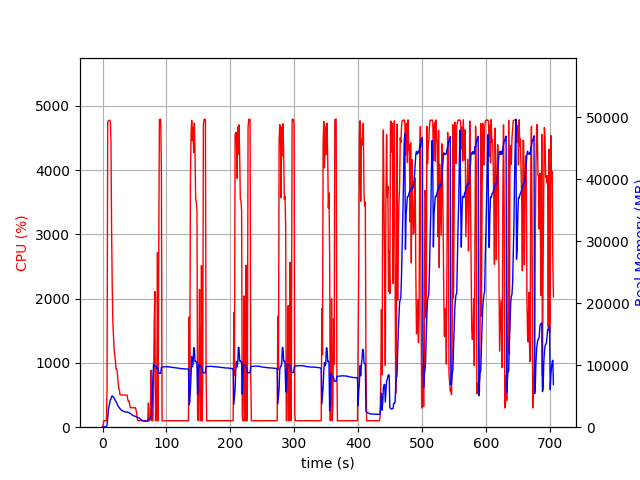

Values plotted in this chart, from the file beside it:
elapsed_time, nproc, cpu, mem_real, mem_virtual
4.1961669921875e-05, 1, 0.0, 8.68, 2993
1.006, 1, 47.7, 56.83, 653.1
2.013, 1, 99.3, 56.83, 653.1
3.02, 1, 100.3, 56.83, 653.1
4.027, 1, 99.3, 56.83, 653.1
5.034, 1, 100.3, 56.83, 653.1
6.04, 1, 99.4, 56.83, 653.1
7.046, 1, 613.8, 396.7, 4382
8.065, 1, 4744, 1412, 5480
9.084, 1, 4763, 2788, 6914
10.1, 1, 4774, 3402, 7553
11.12, 1, 4773, 3804, 7976
12.14, 1, 4762, 4440, 8682
13.17, 1, 4449, 4515, 8828
14.18, 1, 3029, 4908, 9426
15.19, 1, 2164, 5051, 9862
16.2, 1, 1607, 4985, 9906
17.21, 1, 1390, 4771, 9930
18.21, 1, 1198, 4686, 9986
19.22, 1, 1106, 4498, 9986
20.23, 1, 1021, 4267, 9986
21.24, 1, 902.4, 4091, 9986
22.25, 1, 903.4, 3851, 9986
23.25, 1, 828.0, 3656, 10066
24.26, 1, 716.4, 3405, 10242
25.27, 1, 604.6, 3289, 10242
26.28, 1, 581.1, 3138, 10242
27.29, 1, 505.7, 2970, 10242
28.3, 1, 502.8, 2878, 10242
29.31, 1, 504.0, 2782, 10242
30.32, 1, 501.6, 2686, 10242
31.33, 1, 502.0, 2631, 10242
32.34, 1, 500.9, 2567, 10242
33.34, 1, 501.6, 2529, 10242
34.35, 1, 499.6, 2501, 10242
35.36, 1, 501.1, 2470, 10242
36.37, 1, 499.3, 2431, 10242
37.38, 1, 499.4, 2444, 10242
38.39, 1, 499.9, 2458, 10242
39.4, 1, 433.7, 2392, 10242
40.41, 1, 401.2, 2386, 10242
41.42, 1, 403.4, 2345, 10242
42.43, 1, 352.6, 2264, 10242
43.44, 1, 304.0, 2217, 10242
44.45, 1, 302.1, 2134, 10242
45.46, 1, 304.2, 2043, 10242
46.47, 1, 303.2, 1975, 10242
47.48, 1, 301.3, 1901, 10242
48.49, 1, 303.1, 1841, 10242
49.5, 1, 300.8, 1802, 10242
50.51, 1, 300.1, 1780, 10242
51.51, 1, 302.4, 1746, 10242
52.53, 1, 260.4, 1678, 10242
53.53, 1, 201.1, 1654, 10242
54.54, 1, 120.8, 1580, 10242
55.55, 1, 103.1, 1555, 10242
56.56, 1, 102.0, 1521, 10242
57.57, 1, 103.1, 1466, 10242
58.58, 1, 104.1, 1368, 10242
59.59, 1, 104.1, 1268, 10242
... 637 more rows
